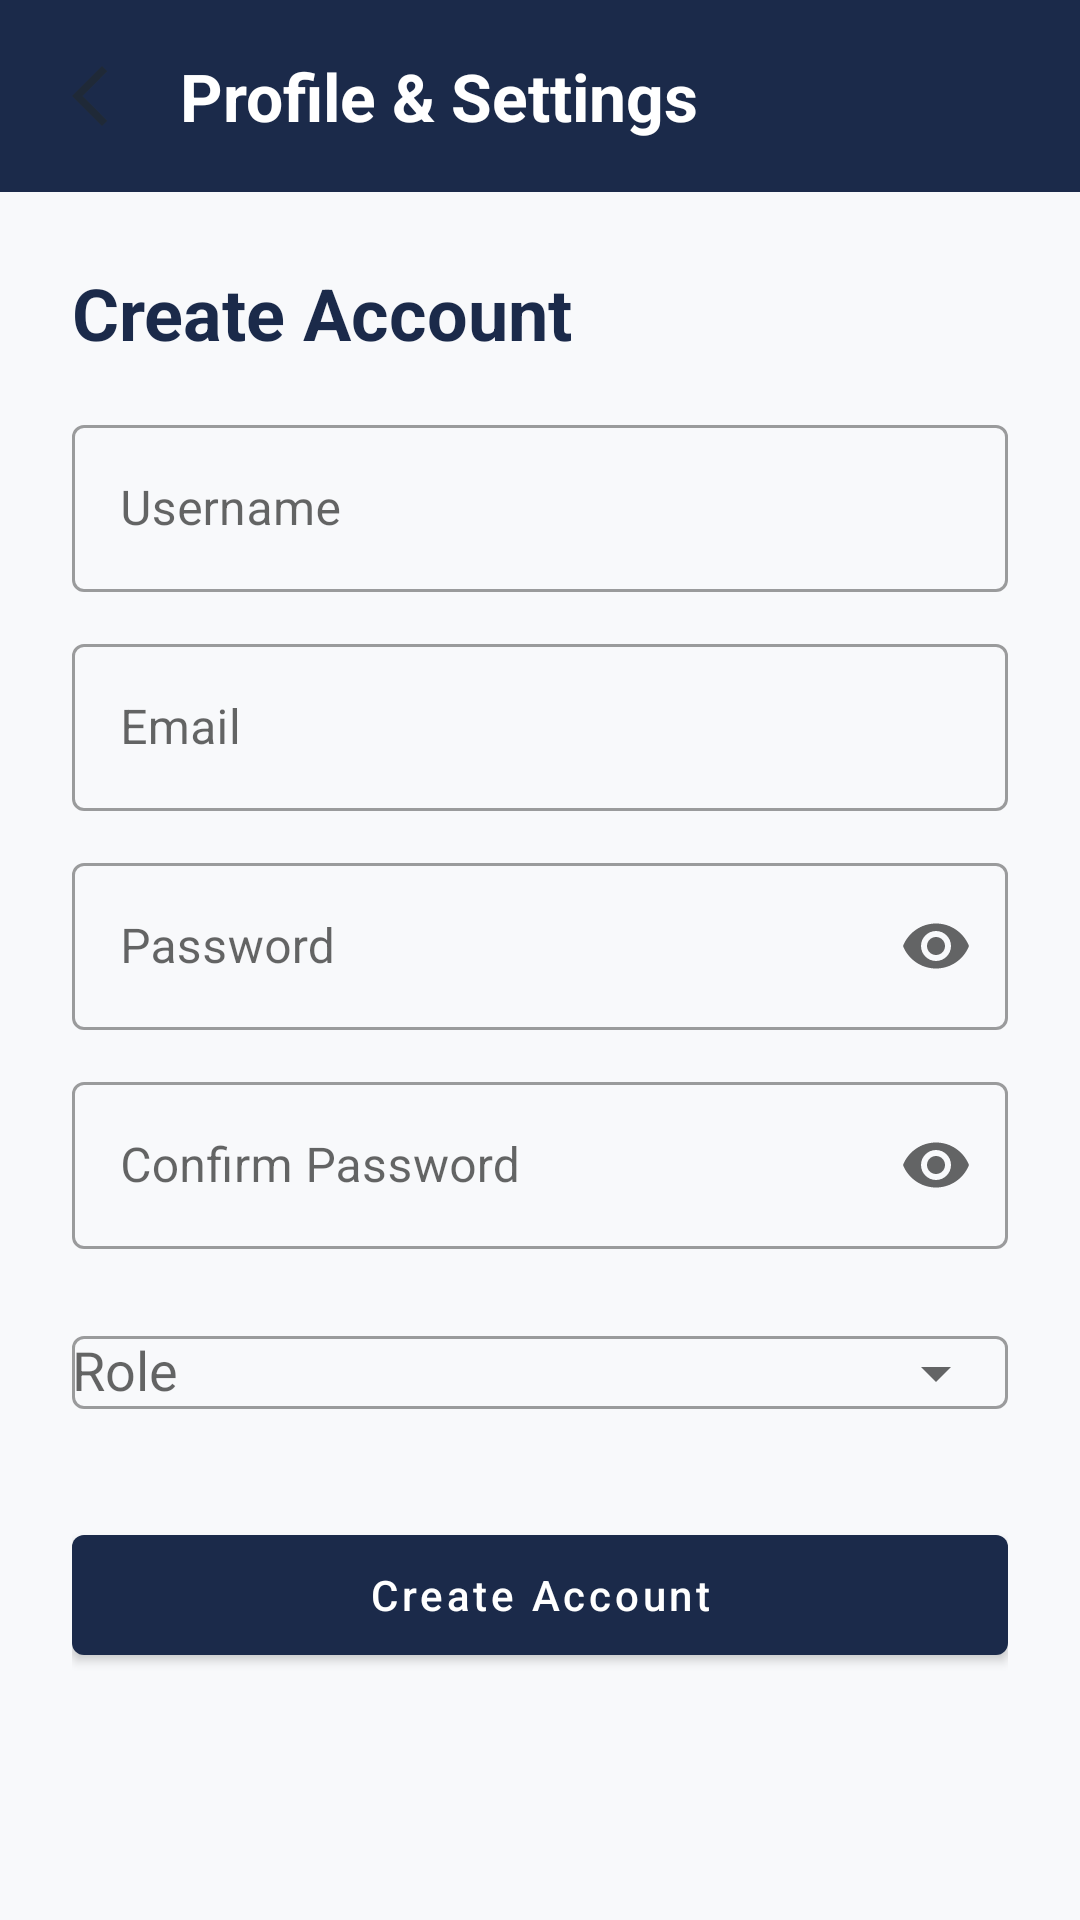

The Android layout XML behind this screen, and the referenced resources:
<!-- AndroidManifest.xml: application theme Theme.InventorySystem -->
<!-- res/layout/activity_create_account.xml -->
<?xml version="1.0" encoding="utf-8"?>
<LinearLayout xmlns:android="http://schemas.android.com/apk/res/android"
    xmlns:app="http://schemas.android.com/apk/res-auto"
    android:layout_width="match_parent" android:layout_height="match_parent"
    android:orientation="vertical" android:background="@color/ghostwhite">
    <include layout="@layout/view_settings_header" />
    <ScrollView android:layout_width="match_parent" android:layout_height="0dp"
        android:layout_weight="1">
        <LinearLayout android:layout_width="match_parent" android:layout_height="wrap_content"
            android:orientation="vertical" android:padding="24dp">
            <TextView style="@style/SettingsScreenTitle" android:text="Create Account" />
            <com.google.android.material.textfield.TextInputLayout
                android:id="@+id/layoutUsername" style="@style/SettingsInput" android:hint="Username">
                <com.google.android.material.textfield.TextInputEditText
                    android:id="@+id/inputUsername" android:layout_width="match_parent"
                    android:layout_height="wrap_content" android:singleLine="true" />
            </com.google.android.material.textfield.TextInputLayout>
            <com.google.android.material.textfield.TextInputLayout
                android:id="@+id/layoutEmail" style="@style/SettingsInput" android:hint="Email">
                <com.google.android.material.textfield.TextInputEditText
                    android:id="@+id/inputEmail" android:layout_width="match_parent"
                    android:layout_height="wrap_content" android:inputType="textEmailAddress"
                    android:singleLine="true" />
            </com.google.android.material.textfield.TextInputLayout>
            <com.google.android.material.textfield.TextInputLayout
                android:id="@+id/layoutPassword" style="@style/SettingsInput"
                android:hint="Password" app:endIconMode="password_toggle">
                <com.google.android.material.textfield.TextInputEditText
                    android:id="@+id/inputPassword" android:layout_width="match_parent"
                    android:layout_height="wrap_content" android:inputType="textPassword" />
            </com.google.android.material.textfield.TextInputLayout>
            <com.google.android.material.textfield.TextInputLayout
                android:id="@+id/layoutConfirmPassword" style="@style/SettingsInput"
                android:hint="Confirm Password" app:endIconMode="password_toggle">
                <com.google.android.material.textfield.TextInputEditText
                    android:id="@+id/inputConfirmPassword" android:layout_width="match_parent"
                    android:layout_height="wrap_content" android:inputType="textPassword" />
            </com.google.android.material.textfield.TextInputLayout>
            <com.google.android.material.textfield.TextInputLayout
                style="@style/SettingsInput" android:hint="Role"
                app:endIconMode="dropdown_menu">
                <AutoCompleteTextView android:id="@+id/inputRole"
                    android:layout_width="match_parent" android:layout_height="wrap_content"
                    android:inputType="none" />
            </com.google.android.material.textfield.TextInputLayout>
            <com.google.android.material.button.MaterialButton android:id="@+id/btnSubmit"
                android:layout_width="match_parent" android:layout_height="52dp"
                android:layout_marginTop="12dp" android:text="Create Account"
                android:textAllCaps="false" app:backgroundTint="@color/dark_navy" />
        </LinearLayout>
    </ScrollView>
</LinearLayout>
<!-- res/layout/view_settings_header.xml (included above) -->
<?xml version="1.0" encoding="utf-8"?>
<LinearLayout xmlns:android="http://schemas.android.com/apk/res/android"
    android:layout_width="match_parent" android:layout_height="64dp"
    android:background="@color/dark_navy" android:gravity="center_vertical"
    android:paddingHorizontal="12dp">
    <ImageButton android:id="@+id/btnBack" android:layout_width="48dp"
        android:layout_height="48dp" android:background="?attr/selectableItemBackgroundBorderless"
        android:contentDescription="@string/back" android:padding="12dp"
        android:src="@drawable/ic_back" />
    <TextView android:id="@+id/txtHeaderTitle" android:layout_width="wrap_content"
        android:layout_height="wrap_content" android:text="Profile &amp; Settings"
        android:textColor="@color/white" android:textSize="22sp" android:textStyle="bold" />
</LinearLayout>
<!-- resources referenced by this layout -->
<resources>
  <color name="dark_navy">#1B2A4A</color>
  <color name="ghostwhite">#F8F9FB</color>
  <color name="white">#FFFFFF</color>
  <!-- drawable ic_back (drawable) -->
  <vector xmlns:android="http://schemas.android.com/apk/res/android" android:autoMirrored="true" android:height="24dp" android:tint="#1F2937" android:viewportHeight="960" android:viewportWidth="960" android:width="24dp">
        
      <path android:fillColor="@android:color/white" android:pathData="M400,880L0,480L400,80L471,151L142,480L471,809L400,880Z"/>
      
  </vector>
  <string name="back">Back</string>
  <style name="SettingsInput" parent="Widget.MaterialComponents.TextInputLayout.OutlinedBox">
          <item name="android:layout_width">match_parent</item>
          <item name="android:layout_height">wrap_content</item>
          <item name="android:layout_marginBottom">12dp</item>
      </style>
  <style name="SettingsScreenTitle">
          <item name="android:layout_width">match_parent</item>
          <item name="android:layout_height">wrap_content</item>
          <item name="android:layout_marginBottom">16dp</item>
          <item name="android:textColor">@color/dark_navy</item>
          <item name="android:textSize">24sp</item>
          <item name="android:textStyle">bold</item>
      </style>
  <color name="purple_500">#FF6200EE</color>
  <color name="purple_700">#FF3700B3</color>
  <color name="teal_200">#FF03DAC5</color>
  <color name="teal_700">#FF018786</color>
  <color name="black">#FF000000</color>
  <style name="InventorySystemScrollViewScrollbar" parent="@android:style/Widget.ScrollView">
          <item name="android:scrollbars">vertical</item>
          <item name="android:fadeScrollbars">false</item>
          <item name="android:scrollbarSize">5dp</item>
          <item name="android:scrollbarStyle">insideOverlay</item>
          <item name="android:scrollbarThumbVertical">@drawable/scrollbar_thumb</item>
      </style>
  <style name="InventorySystemHorizontalScrollViewScrollbar">
          <item name="android:scrollbars">horizontal</item>
          <item name="android:fadeScrollbars">false</item>
          <item name="android:scrollbarSize">5dp</item>
          <item name="android:scrollbarStyle">insideOverlay</item>
          <item name="android:scrollbarThumbHorizontal">@drawable/scrollbar_thumb</item>
      </style>
  <style name="InventorySystemNestedScrollViewScrollbar">
          <item name="android:scrollbars">vertical</item>
          <item name="android:fadeScrollbars">false</item>
          <item name="android:scrollbarSize">5dp</item>
          <item name="android:scrollbarStyle">insideOverlay</item>
          <item name="android:scrollbarThumbVertical">@drawable/scrollbar_thumb</item>
      </style>
  <style name="InventorySystemRecyclerViewScrollbar">
          <item name="android:scrollbars">vertical</item>
          <item name="android:fadeScrollbars">false</item>
          <item name="android:scrollbarSize">5dp</item>
          <item name="android:scrollbarStyle">insideOverlay</item>
          <item name="android:scrollbarThumbVertical">@drawable/scrollbar_thumb</item>
      </style>
  <!-- drawable scrollbar_thumb (drawable) -->
  <?xml version="1.0" encoding="utf-8"?>
  <shape xmlns:android="http://schemas.android.com/apk/res/android"
      android:shape="rectangle">
      <size
          android:width="5dp"
          android:height="5dp" />
      <solid android:color="@color/gray_blue" />
      <corners android:radius="100dp" />
  </shape>
  <color name="gray_blue">#7C8798</color>
</resources>
